Image classification data set "images" (NekroPaco/ATS_Vision on GitHub). Class labels (2): glass, plast.

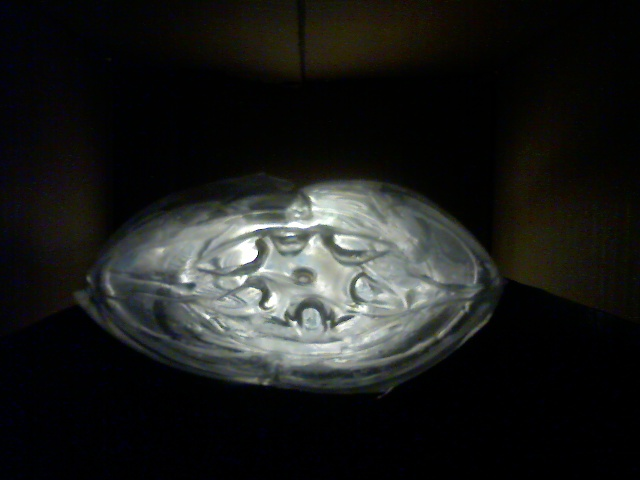
Label: plast

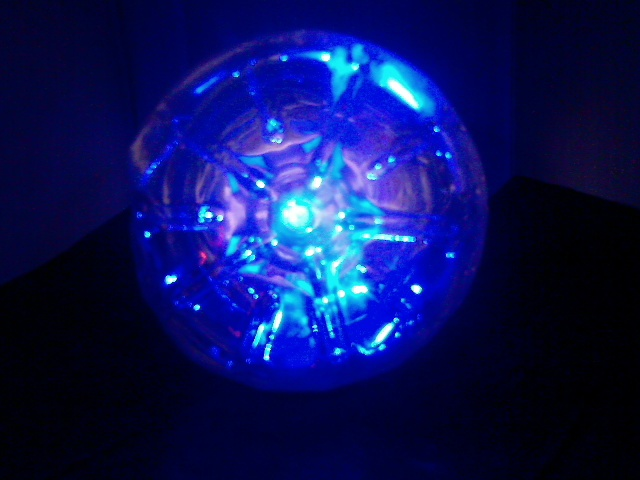
Label: plast

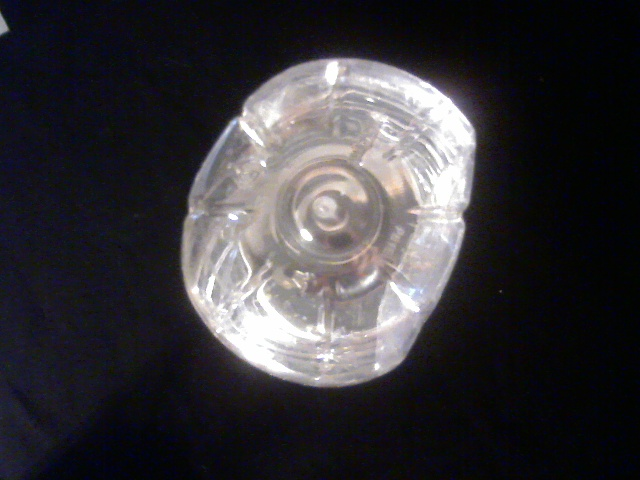
Label: plast

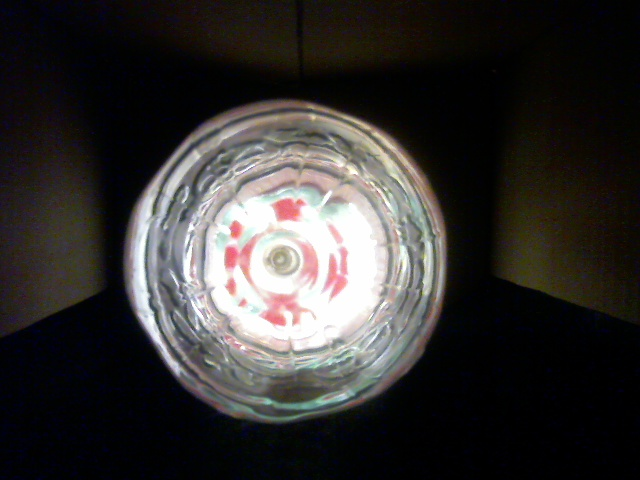
Label: plast

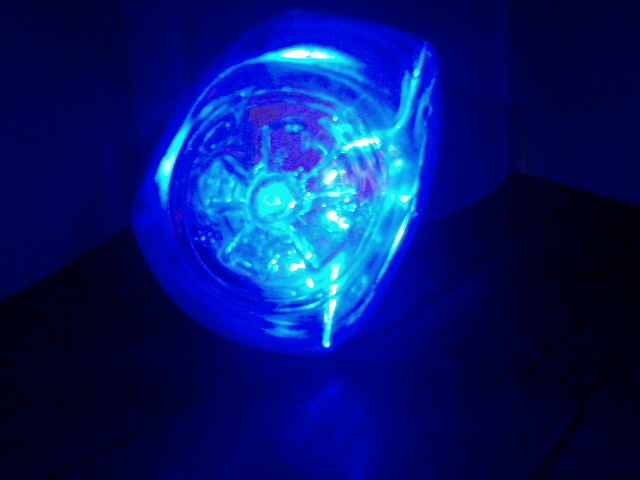
Label: plast

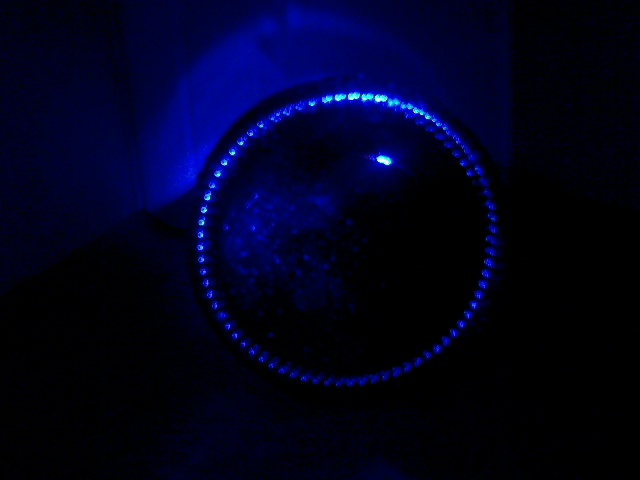
Label: glass
